Run: headless pygame with SDL's dummy video driver; simulated clock (each Clock.tick advances the game by its frame time, no real sleeping); random seed 0; keys injected as events and as key.get_pressed() state; mouse plan: one left click at the window centre at the start of phase 2, then a move to the lower-right quarter at the start of phase 3.
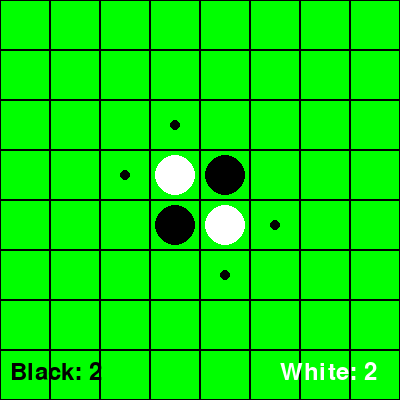
Frame 1 of 4 · flips 1–60 · no input
Frame 2 of 4 · flips 61–180 · clicked the window centre · tapped SPACE, RETURN · held RIGHT (→), D · screen unchanged from frame 1, image omitted
Frame 3 of 4 · flips 181–300 · moved the mouse to the lower-right quarter · held DOWN (↓), S · screen unchanged from frame 2, image omitted
Frame 4 of 4 · flips 301–420 · held LEFT (←), A, UP (↑), W · screen unchanged from frame 3, image omitted

The pygame program that drew these frames:

import pygame
import sys
from enum import Enum

# Constants
BOARD_SIZE = 8
CELL_SIZE = 50
WINDOW_SIZE = BOARD_SIZE * CELL_SIZE
BLACK = (0, 0, 0)
WHITE = (255, 255, 255)
GREEN = (0, 255, 0)

# Piece enum
class Piece(Enum):
    BLACK = 1
    WHITE = 2

# Board class
class Board:
    def __init__(self):
        self.grid = [[None] * BOARD_SIZE for _ in range(BOARD_SIZE)]
        self.grid[3][3] = Piece.WHITE
        self.grid[3][4] = Piece.BLACK
        self.grid[4][3] = Piece.BLACK
        self.grid[4][4] = Piece.WHITE

    def is_valid_move(self, row, col, color):
        if self.grid[row][col] is not None:
            return False
        for dx, dy in [(0, 1), (1, 1), (1, 0), (1, -1), (0, -1), (-1, -1), (-1, 0), (-1, 1)]:
            if self._check_direction(row, col, dx, dy, color):
                return True
        return False

    def _check_direction(self, row, col, dx, dy, color):
        x, y = row + dx, col + dy
        if not (0 <= x < BOARD_SIZE and 0 <= y < BOARD_SIZE):
            return False
        if self.grid[x][y] is None or self.grid[x][y] == color:
            return False
        while 0 <= x < BOARD_SIZE and 0 <= y < BOARD_SIZE:
            if self.grid[x][y] is None:
                return False
            if self.grid[x][y] == color:
                return True
            x += dx
            y += dy
        return False

    def make_move(self, row, col, color):
        if not self.is_valid_move(row, col, color):
            return False
        self.grid[row][col] = color
        for dx, dy in [(0, 1), (1, 1), (1, 0), (1, -1), (0, -1), (-1, -1), (-1, 0), (-1, 1)]:
            self._flip_pieces(row, col, dx, dy, color)
        return True

    def _flip_pieces(self, row, col, dx, dy, color):
        x, y = row + dx, col + dy
        if not (0 <= x < BOARD_SIZE and 0 <= y < BOARD_SIZE):
            return
        if self.grid[x][y] is None or self.grid[x][y] == color:
            return
        pieces_to_flip = []
        while 0 <= x < BOARD_SIZE and 0 <= y < BOARD_SIZE:
            if self.grid[x][y] is None:
                return
            if self.grid[x][y] == color:
                break
            pieces_to_flip.append((x, y))
            x += dx
            y += dy
        for piece in pieces_to_flip:
            self.grid[piece[0]][piece[1]] = color

    def get_valid_moves(self, color):
        valid_moves = []
        for row in range(BOARD_SIZE):
            for col in range(BOARD_SIZE):
                if self.is_valid_move(row, col, color):
                    valid_moves.append((row, col))
        return valid_moves

    def is_game_over(self):
        return len(self.get_valid_moves(Piece.BLACK)) == 0 and len(self.get_valid_moves(Piece.WHITE)) == 0

    def get_score(self):
        black_score = sum(row.count(Piece.BLACK) for row in self.grid)
        white_score = sum(row.count(Piece.WHITE) for row in self.grid)
        return black_score, white_score

# Drawing class
class Drawing:
    @staticmethod
    def draw_board(screen, board):
        for row in range(BOARD_SIZE):
            for col in range(BOARD_SIZE):
                pygame.draw.rect(screen, GREEN, (col * CELL_SIZE, row * CELL_SIZE, CELL_SIZE, CELL_SIZE))
                pygame.draw.rect(screen, BLACK, (col * CELL_SIZE, row * CELL_SIZE, CELL_SIZE, CELL_SIZE), 1)
                if board.grid[row][col] is not None:
                    color = BLACK if board.grid[row][col] == Piece.BLACK else WHITE
                    pygame.draw.circle(screen, color, (col * CELL_SIZE + CELL_SIZE // 2, row * CELL_SIZE + CELL_SIZE // 2), CELL_SIZE // 2 - 5)

    @staticmethod
    def draw_valid_moves(screen, valid_moves):
        for move in valid_moves:
            row, col = move
            pygame.draw.circle(screen, BLACK, (col * CELL_SIZE + CELL_SIZE // 2, row * CELL_SIZE + CELL_SIZE // 2), 5)

    @staticmethod
    def draw_score(screen, score):
        font = pygame.font.Font(None, 36)
        black_score_text = font.render(f"Black: {score[0]}", True, BLACK)
        white_score_text = font.render(f"White: {score[1]}", True, WHITE)
        screen.blit(black_score_text, (10, WINDOW_SIZE - 40))
        screen.blit(white_score_text, (WINDOW_SIZE - 120, WINDOW_SIZE - 40))

# Game class
class Game:
    def __init__(self):
        self.board = Board()
        self.current_player = Piece.BLACK

    def run(self):
        pygame.init()
        screen = pygame.display.set_mode((WINDOW_SIZE, WINDOW_SIZE))
        pygame.display.set_caption("Othello")

        while True:
            for event in pygame.event.get():
                if event.type == pygame.QUIT:
                    pygame.quit()
                    sys.exit()
                elif event.type == pygame.MOUSEBUTTONDOWN:
                    x, y = pygame.mouse.get_pos()
                    row, col = y // CELL_SIZE, x // CELL_SIZE
                    if self.board.make_move(row, col, self.current_player):
                        self.current_player = Piece.WHITE if self.current_player == Piece.BLACK else Piece.BLACK

            screen.fill(BLACK)
            Drawing.draw_board(screen, self.board)
            valid_moves = self.board.get_valid_moves(self.current_player)
            Drawing.draw_valid_moves(screen, valid_moves)
            score = self.board.get_score()
            Drawing.draw_score(screen, score)
            pygame.display.flip()

            if self.board.is_game_over():
                break

        pygame.quit()

# Main function
def main():
    game = Game()
    game.run()

if __name__ == "__main__":
    main()
